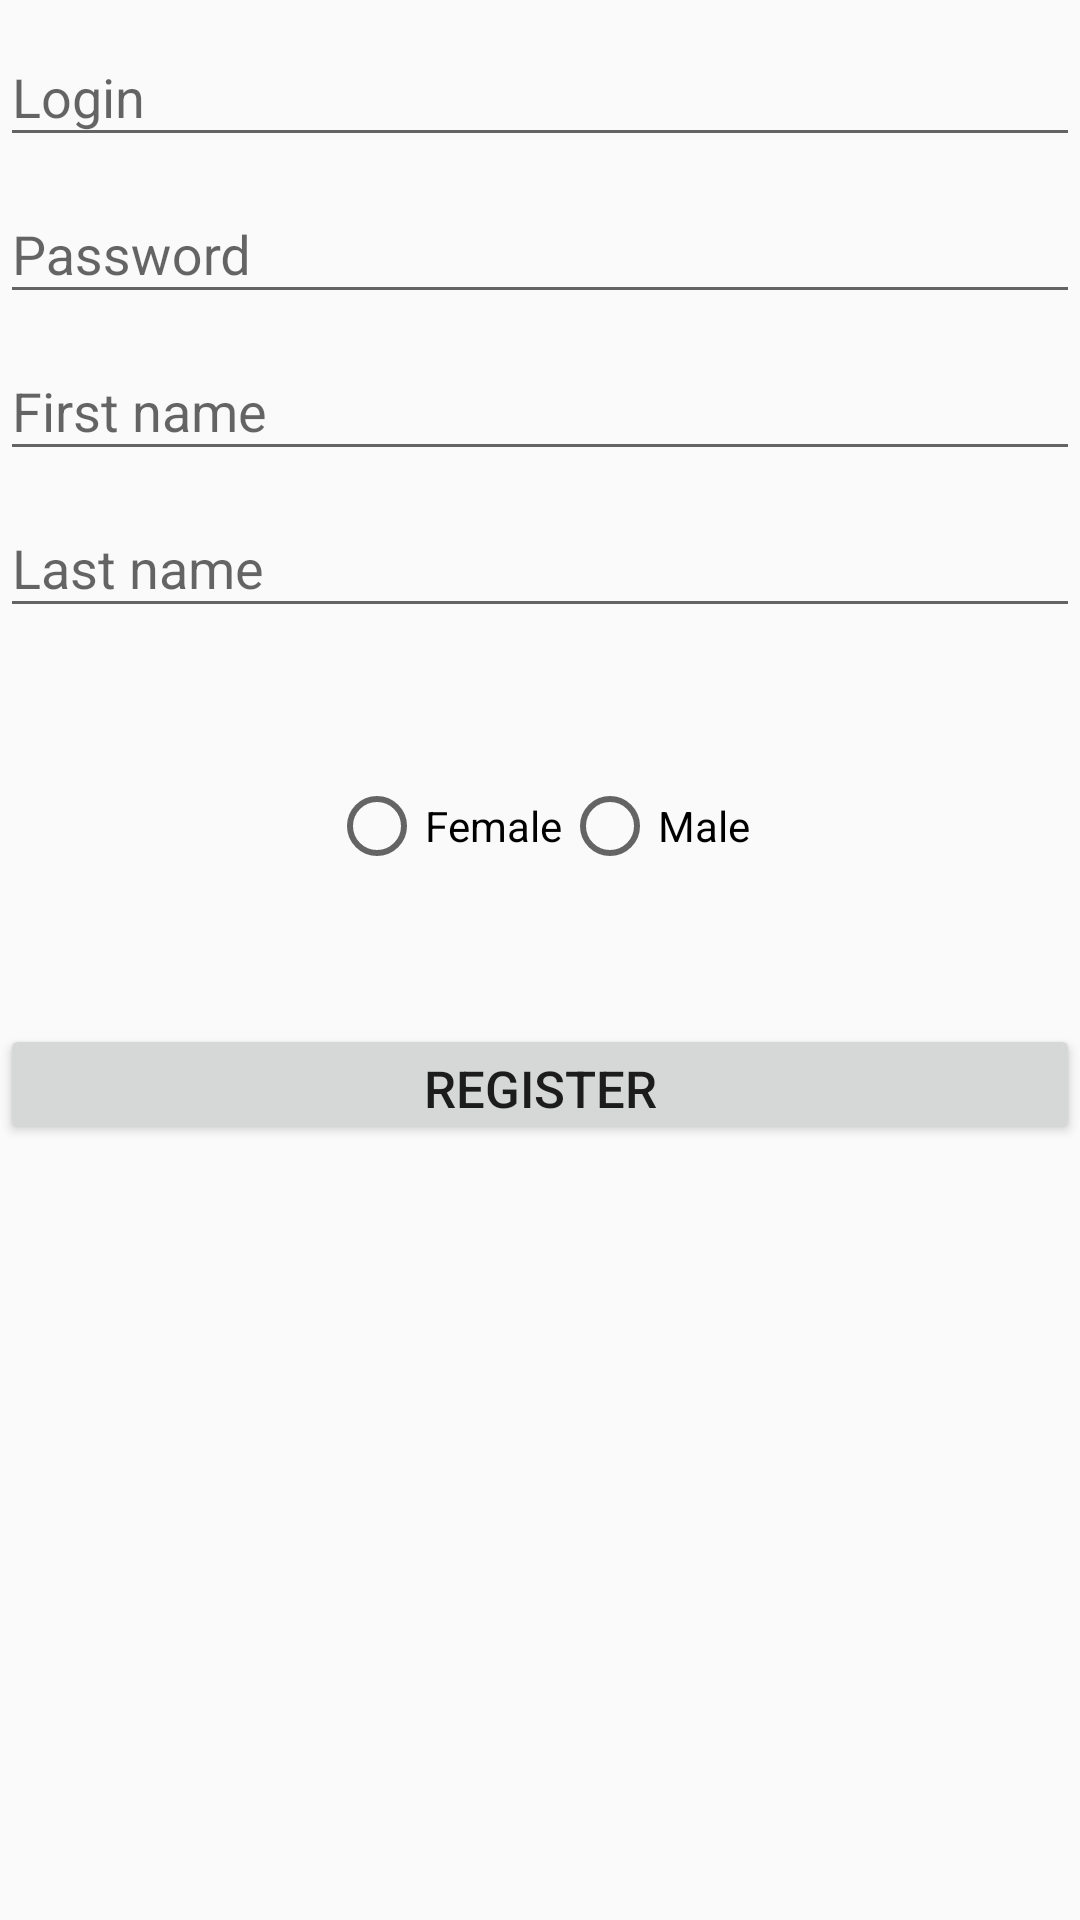

Android layout source for this screen:
<!-- AndroidManifest.xml: application theme thm_App -->
<!-- res/layout/registration_fragment.xml -->
<?xml version="1.0" encoding="utf-8"?>
<LinearLayout
    xmlns:android="http://schemas.android.com/apk/res/android"
    android:orientation="vertical"
    android:layout_width="match_parent"
    android:layout_height="match_parent"
    android:layout_margin="@dimen/d_size_40dp">

    <android.support.design.widget.TextInputLayout
        style="@style/stl_textInputLayout">
        <EditText
            style="@style/stl_editText"

            android:id="@+id/et_Login_RF"
            android:hint="@string/s_loginHint_RF"/>
    </android.support.design.widget.TextInputLayout>

    <android.support.design.widget.TextInputLayout
        style="@style/stl_textInputLayout">
        <EditText
            style="@style/stl_editText"

            android:id="@+id/et_Password_RF"
            android:hint="@string/s_passwordHint_RF"/>
    </android.support.design.widget.TextInputLayout>

    <android.support.design.widget.TextInputLayout
        style="@style/stl_textInputLayout">
        <EditText
            style="@style/stl_editText"

            android:id="@+id/et_FirstName_RF"
            android:hint="@string/s_firstNameHint_RF"/>
    </android.support.design.widget.TextInputLayout>

    <android.support.design.widget.TextInputLayout
        style="@style/stl_textInputLayout">
        <EditText
            style="@style/stl_editText"

            android:id="@+id/et_LastName_RF"
            android:hint="@string/s_lastNameHint_RF"/>
    </android.support.design.widget.TextInputLayout>

    <RadioGroup
        android:layout_width="match_parent"
        android:layout_height="wrap_content"

        android:id="@+id/rg_Gender_RF"
        android:orientation="horizontal"
        android:gravity="center"

        android:layout_marginTop="@dimen/d_size_50dp" >
        <RadioButton
            android:layout_width="wrap_content"
            android:layout_height="wrap_content"

            android:id="@+id/rb_Female_RF"
            android:text="@string/s_female_RF" />
        <RadioButton
            android:layout_width="wrap_content"
            android:layout_height="wrap_content"

            android:id="@+id/rb_Male_RF"
            android:text="@string/s_male_RF" />
    </RadioGroup>

    <Button
        android:layout_width="match_parent"
        android:layout_height="@dimen/d_size_40dp"

        android:id="@+id/btn_Register_RF"

        android:text="@string/s_register_RF"
        android:textSize="@dimen/d_textSize_17sp"
        android:gravity="center"

        android:layout_marginTop="@dimen/d_size_50dp"/>

</LinearLayout>
<!-- resources referenced by this layout -->
<resources>
  <dimen name="d_size_40dp">40dp</dimen>
  <dimen name="d_size_50dp">50dp</dimen>
  <dimen name="d_textSize_17sp">17sp</dimen>
  <string name="s_female_RF">Female</string>
  <string name="s_firstNameHint_RF">First name</string>
  <string name="s_lastNameHint_RF">Last name</string>
  <string name="s_loginHint_RF">Login</string>
  <string name="s_male_RF">Male</string>
  <string name="s_passwordHint_RF">Password</string>
  <string name="s_register_RF">Register</string>
  <style name="stl_editText">
          <item name="android:layout_width">match_parent</item>
          <item name="android:layout_height">wrap_content</item>
  
          <item name="android:maxLength">15</item>
      </style>
  <style name="stl_textInputLayout">
          <item name="android:layout_width">match_parent</item>
          <item name="android:layout_height">wrap_content</item>
      </style>
  <style name="thm_App" parent="Theme.AppCompat.Light.DarkActionBar">
          <item name="colorPrimary">@color/colorPrimary</item>
          <item name="colorPrimaryDark">@color/colorPrimaryDark</item>
          <item name="colorAccent">@color/colorAccent</item>
      </style>
  <color name="colorPrimary">#3F51B5</color>
  <color name="colorPrimaryDark">#303F9F</color>
  <color name="colorAccent">#00c4ff</color>
</resources>
